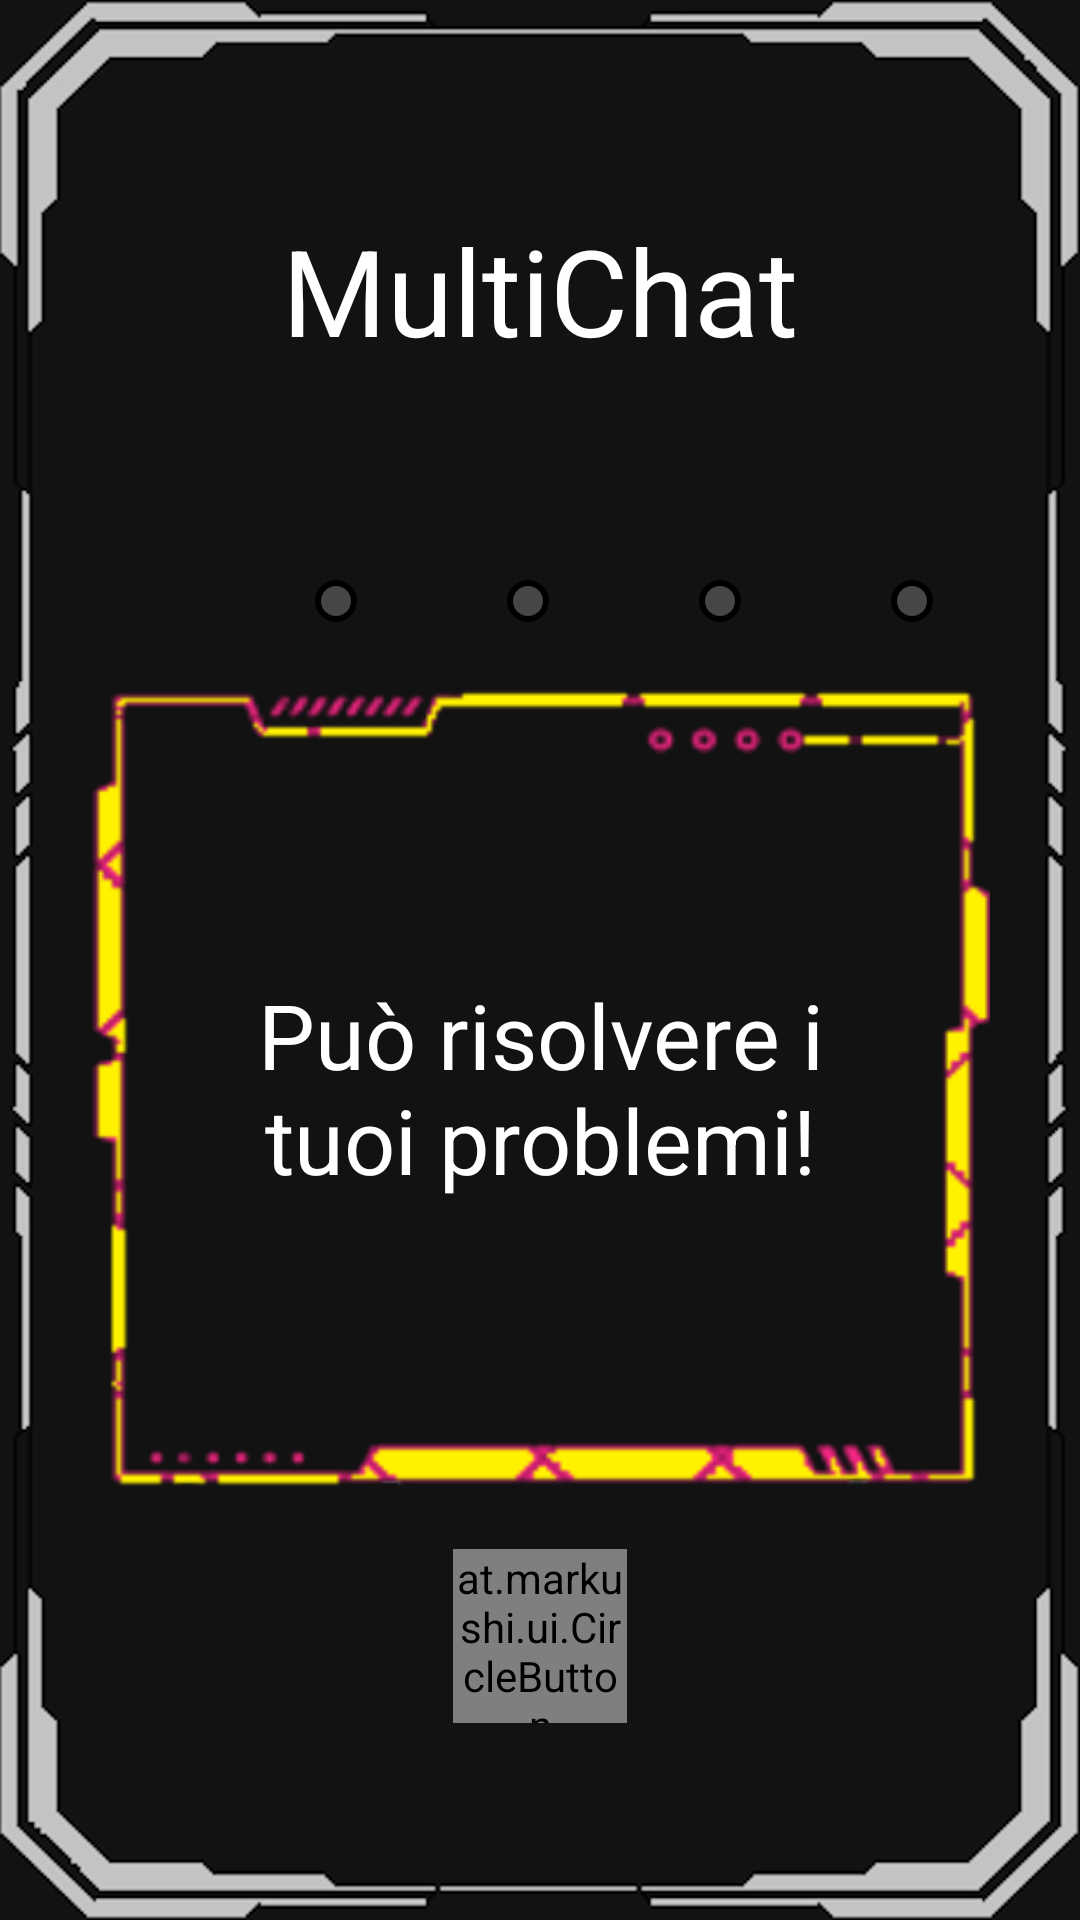

This screen was rendered from an Android layout file. Write that file and the resources it references.
<!-- AndroidManifest.xml: application theme Theme.Nonloso -->
<!-- res/layout/activity_scroll_screen.xml -->
<?xml version="1.0" encoding="utf-8"?>
<RelativeLayout xmlns:android="http://schemas.android.com/apk/res/android"
    xmlns:app="http://schemas.android.com/apk/res-auto"
    xmlns:tools="http://schemas.android.com/tools"
    android:layout_width="match_parent"
    android:layout_height="match_parent"
    tools:context=".ScrollScreen"
    android:background="@drawable/bg_g"
    android:id="@+id/relative_layout_1">

    <LinearLayout
        android:layout_width="match_parent"
        android:layout_height="match_parent"
        android:orientation="vertical">

        <TextView
            android:id="@+id/btn"
            android:layout_width="match_parent"
            android:layout_height="wrap_content"
            android:text="MultiChat"
            android:gravity="center"
            android:layout_marginTop="70dp"
            android:textColor="#ffffff"
            android:textSize="40dp"/>
        <LinearLayout
            android:layout_width="match_parent"
            android:layout_height="wrap_content">

            <ImageView
                android:id="@+id/pal1"
                android:layout_width="14dip"
                android:layout_height="14dip"
                android:layout_marginStart="105dp"
                android:background="@drawable/pallinadisattivata"
                android:layout_marginTop="70dp"/>
            <ImageView
                android:id="@+id/pal2"
                android:layout_width="14dip"
                android:layout_height="14dip"
                android:background="@drawable/pallinadisattivata"
                android:layout_marginStart="50dp"
                android:layout_marginTop="70dp"/>
            <ImageView
                android:id="@+id/pal3"
                android:layout_width="14dip"
                android:layout_height="14dip"
                android:layout_marginStart="50dp"
                android:background="@drawable/pallinadisattivata"
                android:layout_marginTop="70dp"/>
            <ImageView
                android:id="@+id/pal4"
                android:layout_width="14dip"
                android:layout_height="14dip"
                android:layout_marginStart="50dp"
                android:background="@drawable/pallinadisattivata"
                android:layout_marginTop="70dp"/>
        </LinearLayout>

        <TextView
            android:id="@+id/text_view_1"
            android:layout_width="match_parent"
            android:layout_height="270dp"
            android:visibility="visible"
            android:padding="40dp"
            android:gravity="center"
            android:layout_marginTop="20dp"
            android:textColor="#ffffff"
            android:text="Può risolvere i tuoi problemi!"
            android:layout_marginStart="30dp"
            android:layout_marginEnd="30dp"
            android:background="@drawable/frame1"
            android:textSize="30sp" />
        <TextView
            android:id="@+id/text_view_2"
            android:layout_width="match_parent"
            android:layout_height="270dp"
            android:visibility="invisible"
            android:padding="40dp"
            android:gravity="center"
            android:textColor="#ffffff"
            android:text="Puoi parlargli quando e dove vuoi"
            android:layout_marginTop="-266dp"
            android:layout_marginStart="30dp"
            android:layout_marginEnd="30dp"
            android:background="@drawable/frame1"
            android:textSize="30sp"/>
        <TextView
            android:id="@+id/text_view_3"
            android:layout_width="match_parent"
            android:layout_height="270dp"
            android:visibility="invisible"
            android:padding="40dp"
            android:gravity="center"
            android:layout_marginTop="-276dp"
            android:text="Puoi parlargli in qualsiasi lingua!"
            android:textColor="#ffffff"
            android:layout_marginStart="30dp"
            android:layout_marginEnd="30dp"
            android:background="@drawable/frame1"
            android:textSize="30sp"/>
        <TextView
            android:id="@+id/text_view_4"
            android:layout_width="match_parent"
            android:layout_height="270dp"
            android:visibility="invisible"
            android:padding="40dp"
            android:gravity="center"
            android:layout_marginTop="-270dp"
            android:textColor="#ffffff"
            android:text="Sarà come un tuo secondo migliore amico"
            android:layout_marginStart="30dp"
            android:layout_marginEnd="30dp"
            android:background="@drawable/frame1"
            android:textSize="30sp"/>
        <at.markushi.ui.CircleButton
            android:layout_width="58dip"
            android:layout_height="58dip"
            android:src="@drawable/icon_arrow"
            app:cb_color="#ffffff"
            android:id="@+id/button_2"
            android:layout_gravity="center"
            android:layout_marginBottom="20dp"
            android:layout_marginTop="20dp"
            app:cb_pressedRingWidth="5dp"
            />
        <androidx.appcompat.widget.AppCompatButton
            android:id="@+id/startbtn"
            android:layout_width="140dp"
            android:layout_height="70dp"
            android:gravity="center"
            android:textColor="@color/white"
            android:textSize="20dp"
            android:textAllCaps="true"
            android:background="@drawable/button_red_avanti"
            android:layout_gravity="center"
            android:layout_marginTop="10dp"
            android:visibility="invisible"/>
    </LinearLayout>

</RelativeLayout>
<!-- resources referenced by this layout -->
<resources>
  <color name="white">#FFFFFFFF</color>
  <!-- drawable bg_g: png bitmap (drawable, 74320 bytes) -->
  <!-- drawable button_red_avanti: png bitmap (drawable, 4547 bytes) -->
  <!-- drawable frame1: png bitmap (drawable, 21717 bytes) -->
  <!-- drawable icon_arrow (drawable) -->
  <vector android:height="40dp" android:tint="#000000"
      android:viewportHeight="24" android:viewportWidth="24"
      android:width="40dp" xmlns:android="http://schemas.android.com/apk/res/android">
      <path android:fillColor="@android:color/white" android:pathData="M8,5v14l11,-7z"/>
      <path android:strokeColor="#00FFFF"/>
  </vector>
  <!-- drawable pallinadisattivata (drawable) -->
  <?xml version="1.0" encoding="utf-8"?>
  <shape xmlns:android="http://schemas.android.com/apk/res/android" android:shape="rectangle" >
      <stroke android:width="2dp" android:color="#000000"/>
      <solid android:color="#474646"/>
      <corners android:radius="300dp"/>
  </shape>
  <style name="Theme.Nonloso" parent="Base.Theme.Nonloso" />
  <style name="Base.Theme.Nonloso" parent="Theme.Material3.DayNight.NoActionBar">
          <item name="windowNoTitle">true</item>
          <item name="android:windowFullscreen">true</item>
          
          
      </style>
</resources>
